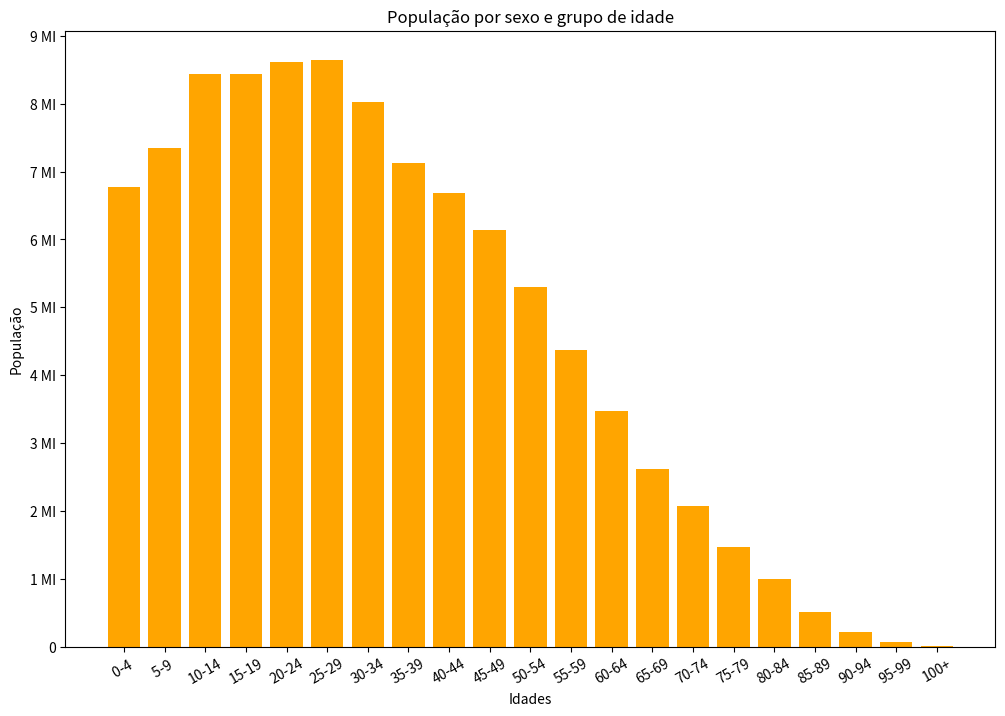

The script that saved this image: (Note: this script raises an exception after producing the figure.)
#!/usr/bin/python
# -*- coding: utf-8 -*-

# Exemplo para a resolução:
# https://benalexkeen.com/bar-charts-in-matplotlib/


# ===========================================================================
# Dados

grupo = ("0-4 ", "5-9 ", "10-14", "15-19", "20-24", "25-29", "30-34", "35-39", "40-44", "45-49", "50-54", "55-59", "60-64", "65-69", "70-74", "75-79", "80-84", "85-89", "90-94", "95-99", "100+")

# grupo = ["0 a 4 anos", "5 a 9 anos", "10 a 14 anos", "15 a 19 anos", "20 a 24 anos", "25 a 29 anos", "30 a 34 anos", "35 a 39 anos", "40 a 44 anos", "45 a 49 anos", "50 a 54 anos", "55 a 59 anos", "60 a 64 anos", "65 a 69 anos", "70 a 74 anos", "75 a 79 anos", "80 a 84 anos", "85 a 89 anos", "90 a 94 anos", "95 a 99 anos", "100 anos e mais"]

masculino = (7016987, 7624144, 8725413, 8558868, 8630229, 8460995, 7717658, 6766664, 6320568, 5692014, 4834995, 3902344, 3041035, 2224065, 1667372, 1090517, 668623, 310759, 114964, 31529, 7247)

feminino = (6779171, 7345231, 8441348, 8432004, 8614963, 8643419, 8026854, 7121915, 6688796, 6141338, 5305407, 4373877, 3468085, 2616745, 2074264, 1472930, 998349, 508724, 211594, 66806, 16989)

# ===========================================================================
# Plot

import numpy as np
import matplotlib.pyplot as plt

# Inicializa as posições em X
x_pos = np.arange(21) 

# Cria a figura com uma certa resolução
plt.figure( figsize=(12,8) )

# Adiciona as barras
plt.bar(x_pos, feminino, label='Feminino', color='orange')

# Labels do gráfico
plt.title("População por sexo e grupo de idade")
plt.xlabel("Idades")
plt.ylabel("População")

# Marcadores das escalas
plt.xticks(x_pos, grupo, rotation=30)
plt.yticks([0,1000000,2000000,3000000,4000000,5000000,6000000,7000000,8000000,9000000],["0","1 MI","2 MI","3 MI","4 MI","5 MI","6 MI","7 MI","8 MI","9 MI"])

# Adiciona o grid
plt.grid(b=True, color='gray', linestyle='--', linewidth=0.3);

# Adiciona a legenda
plt.legend(loc='best')

# Mostra na interface e salva na pasta
print("Salvando...")
plt.savefig('./exercicio-02_barras_verticais.png', dpi=300, bbox_inches='tight')
plt.show()
print("Salvo")